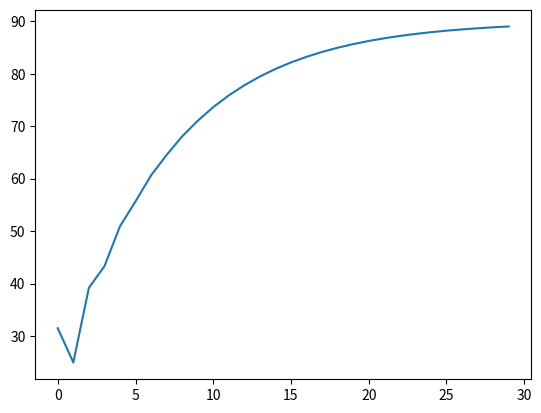

Recreate this plot in Python.
import matplotlib.pyplot as plt

class Pid():
    def __init__(self, exp_val, kp, ki, kd):
        self.KP = kp
        self.KI = ki
        self.KD = kd
        self.exp_val = exp_val
        self.now_val = 0
        self.now_err = 0
        self.last_err = 0
        self.last_last_err = 0
        self.change_val = 0

    def cmd_pid(self):
        self.last_last_err = self.last_err
        self.last_err = self.now_err
        self.now_err = self.exp_val - self.now_val
        self.change_val = self.KP * (self.now_err - self.last_err) + self.KI * \
            self.now_err + self.KD * (self.now_err - 2 * self.last_err + self.last_last_err)
        self.now_val += self.change_val
        return self.now_val


pid_val = []
my_Pid = Pid(90, 0.1, 0.15, 0.1)
for i in range(0, 30):
    pid_val.append(my_Pid.cmd_pid())
plt.plot(pid_val)
plt.show()
